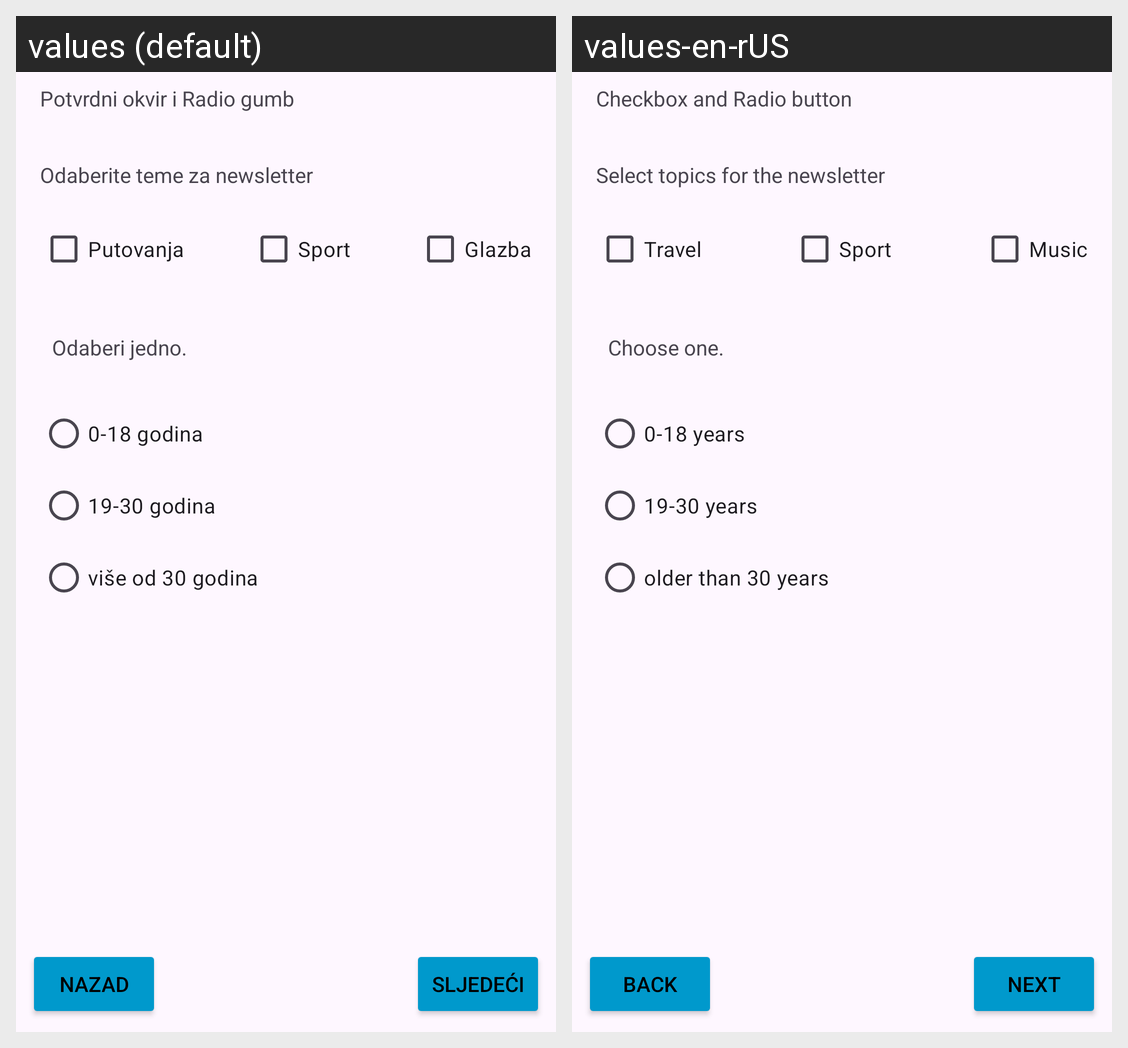

Locale-by-locale string values for the Android screen shown in this grid:
Android screen res/layout/activity_check_radio.xml rendered under 2 locales, left to right: values (default), values-en-rUS. Device: Nexus 5 (rendered at 1080×1920; each locale shown at half size, 540×960, under a caption strip naming it); theme Theme.Anketa.
Strings drawn on this screen, with the default value and each locale's value (text and hints the layout hard-codes, and strings that could not be matched under every locale, appear in the picture but are not listed):

CheckBoxRadioButton
  values: Potvrdni okvir i Radio gumb
  values-en-rUS: Checkbox and Radio button

Teme
  values: Odaberite teme za newsletter
  values-en-rUS: Select topics for the newsletter

Odaberi
  values: Odaberi jedno.
  values-en-rUS: Choose one.

txtPutovanja
  values: Putovanja
  values-en-rUS: Travel

txtSport
  values: Sport
  values-en-rUS: Sport

txtMuzika
  values: Glazba
  values-en-rUS: Music

txtmladji
  values: 0-18 godina
  values-en-rUS: 0-18 years

txtsrednji
  values: 19-30 godina
  values-en-rUS: 19-30 years

txtstariji
  values: više od 30 godina
  values-en-rUS: older than 30 years

txtNazad
  values: Nazad
  values-en-rUS: Back

txtNaredni
  values: Sljedeći
  values-en-rUS: Next
